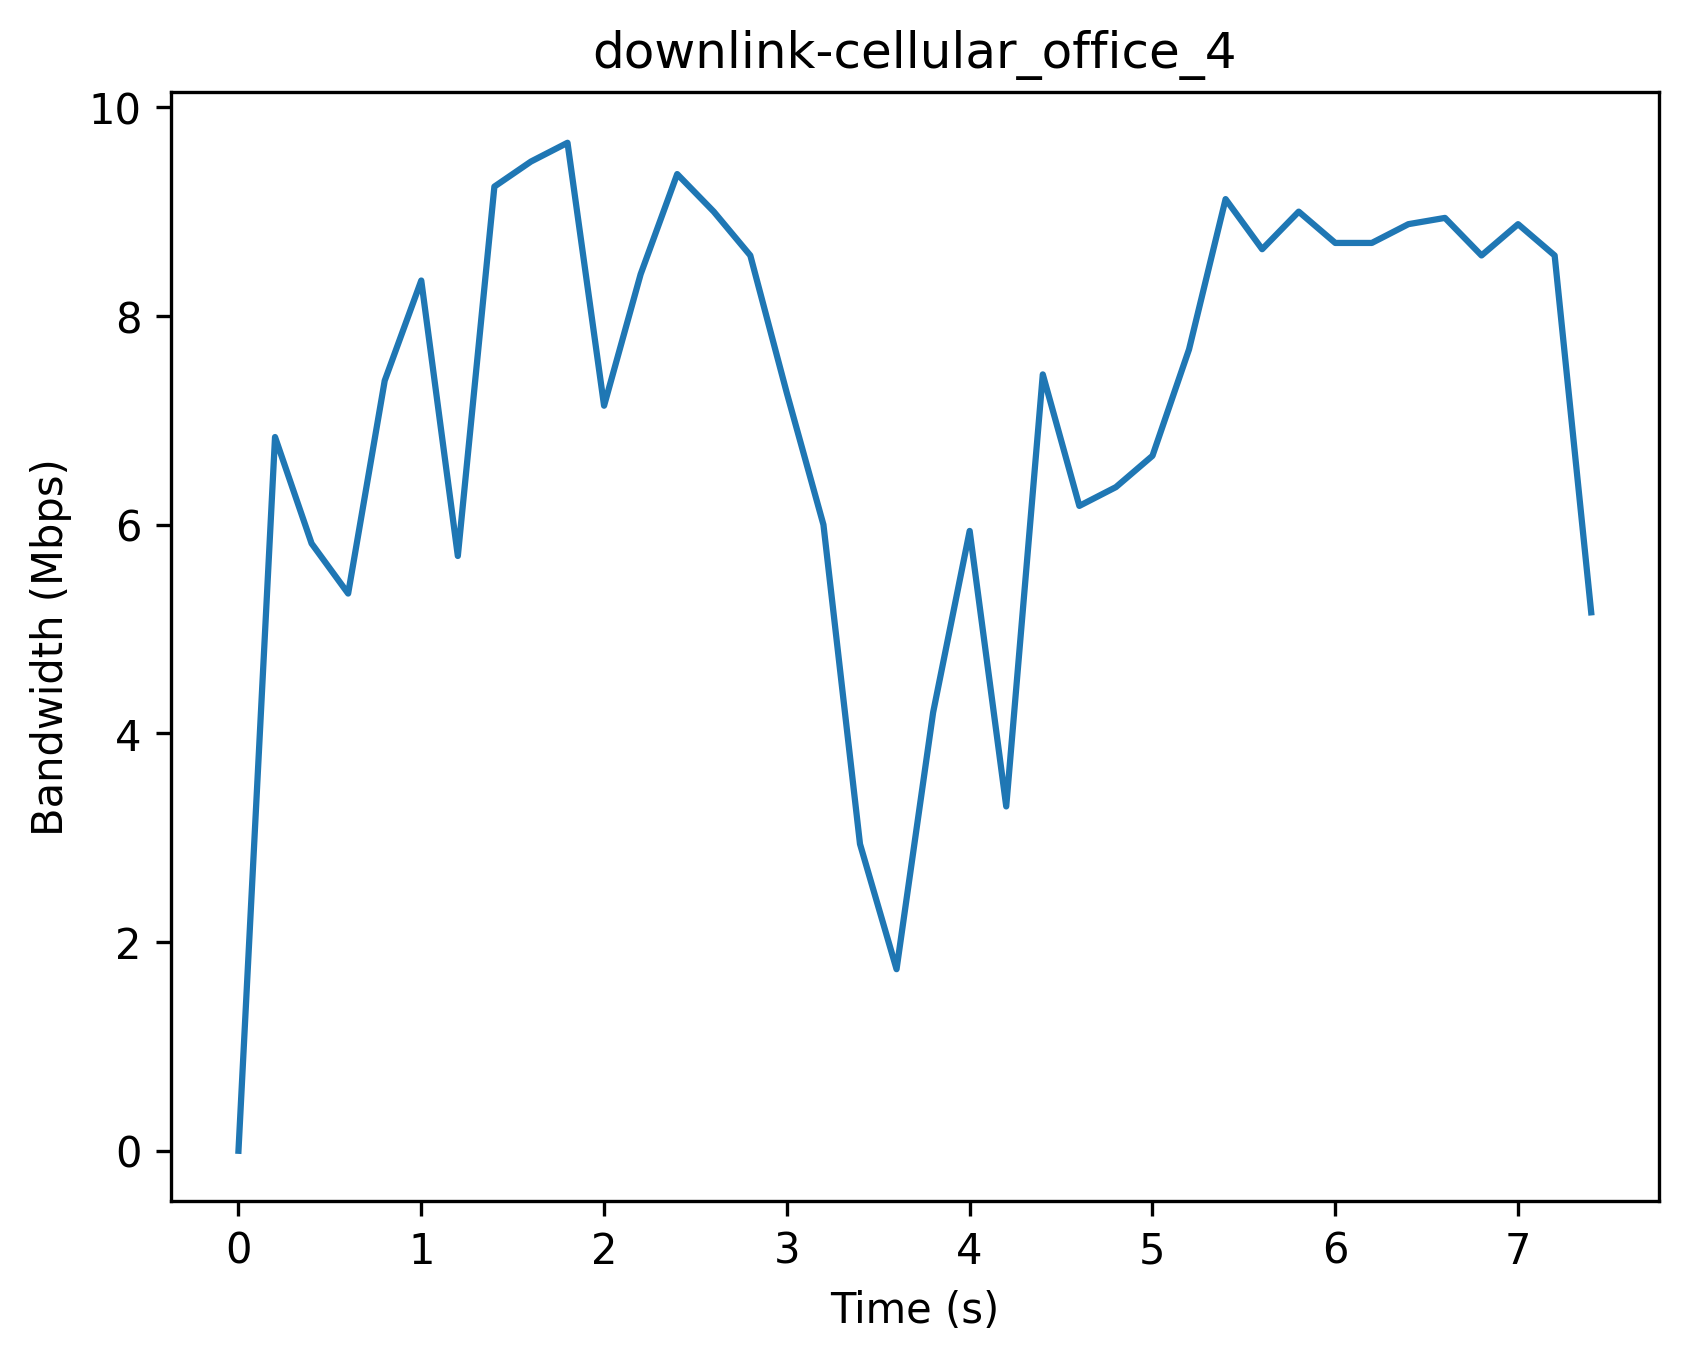

Values plotted in this chart, from the file beside it:
Timestamp (s), Bandwidth (Mbps)
0, 0
0.2, 6.84
0.4, 5.82
0.6, 5.34
0.8, 7.38
1.0, 8.34
1.2, 5.7
1.4, 9.24
1.6, 9.48
1.8, 9.66
2.0, 7.14
2.2, 8.4
2.4, 9.36
2.6, 9.0
2.8, 8.58
3.0, 7.26
3.2, 6.0
3.4, 2.94
3.6, 1.74
3.8, 4.2
4.0, 5.94
4.2, 3.3
4.4, 7.44
4.6, 6.18
4.8, 6.36
5.0, 6.66
5.2, 7.68
5.4, 9.12
5.6, 8.64
5.8, 9.0
6.0, 8.7
6.2, 8.7
6.4, 8.88
6.6, 8.94
6.8, 8.58
7.0, 8.88
7.2, 8.58
7.4, 5.16
